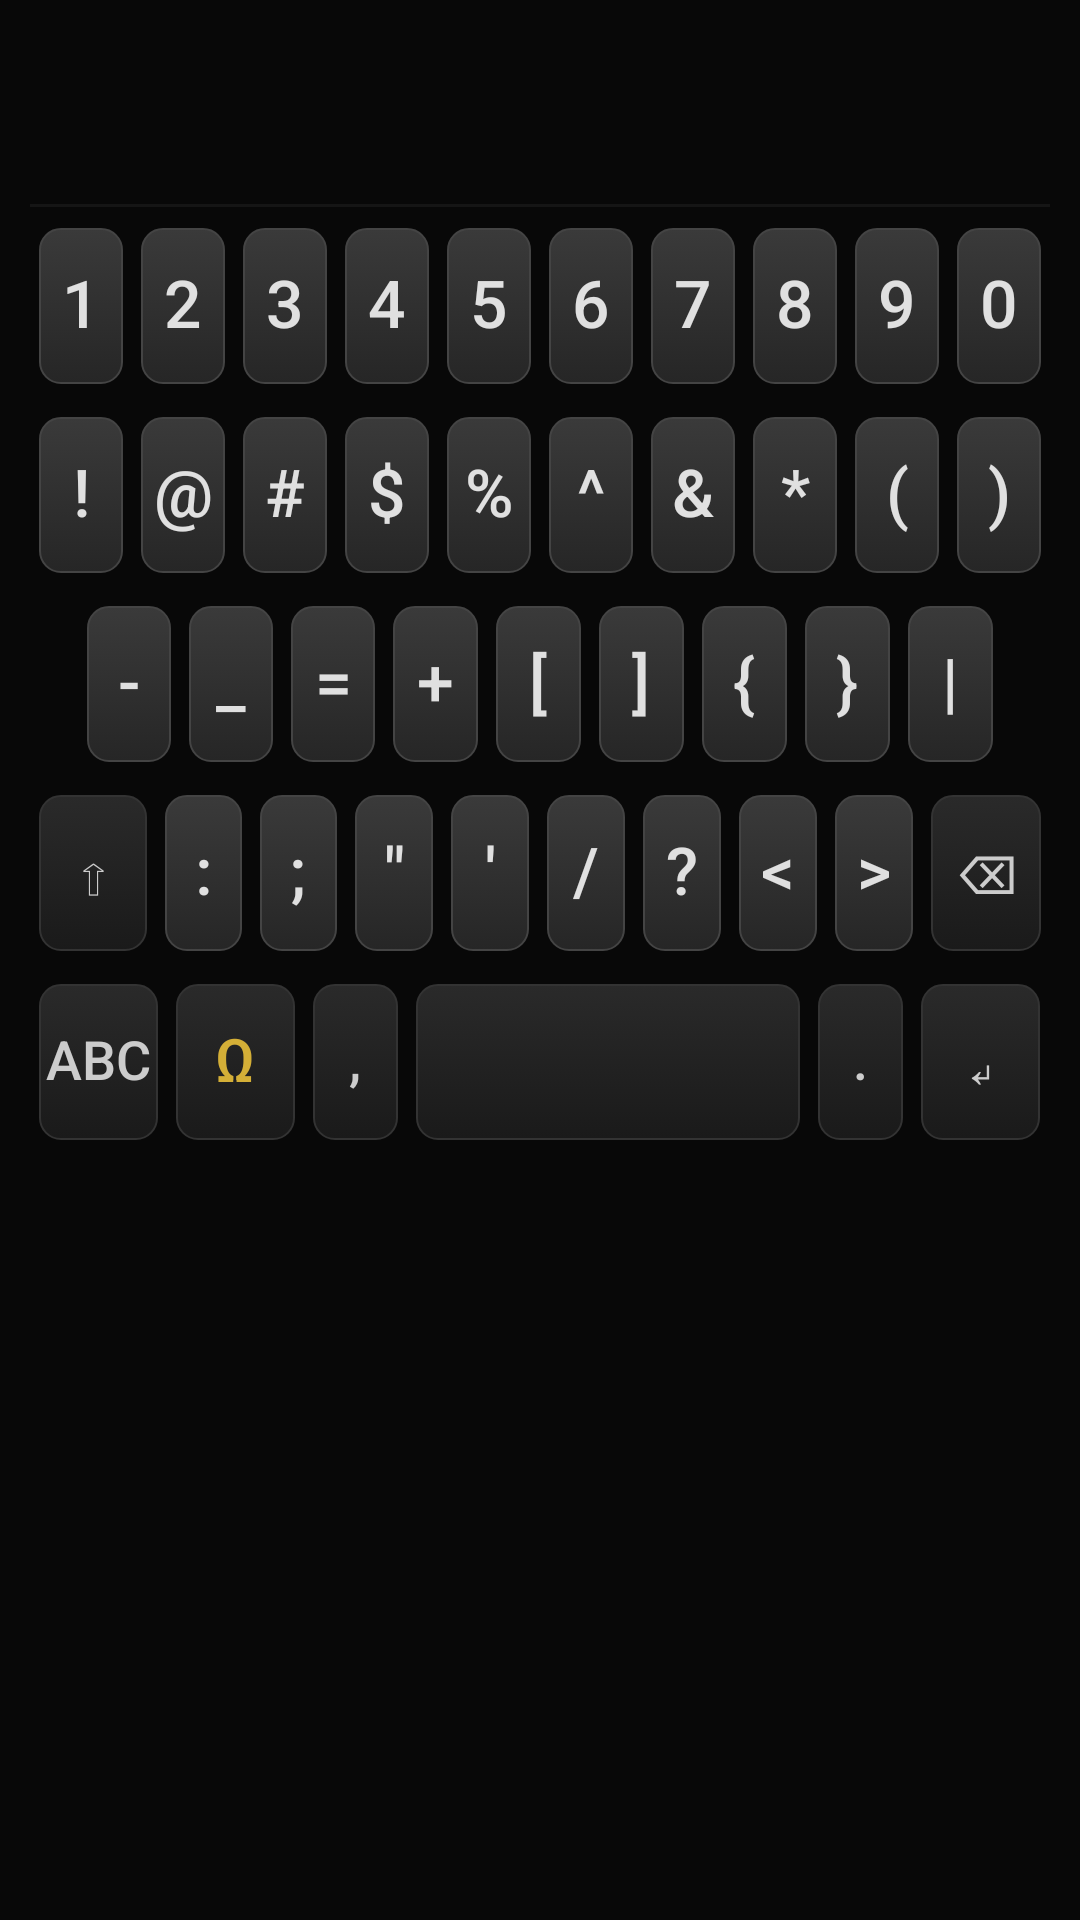

Reconstruct the res/layout file that produces this screen, plus the resources it refers to.
<!-- AndroidManifest.xml: application theme AppTheme -->
<!-- res/layout/keyboard_view_symbols.xml -->
<?xml version="1.0" encoding="utf-8"?>
<FrameLayout xmlns:android="http://schemas.android.com/apk/res/android"
    android:id="@+id/symbols_keyboard_container"
    android:layout_width="match_parent"
    android:layout_height="wrap_content"
    android:background="#080808"
    android:paddingStart="@dimen/keyboard_padding_h"
    android:paddingEnd="@dimen/keyboard_padding_h"
    android:paddingTop="@dimen/keyboard_padding_top"
    android:paddingBottom="@dimen/keyboard_padding_bottom">

    <LinearLayout
        android:id="@+id/symbols_keyboard_content"
        android:layout_width="match_parent"
        android:layout_height="wrap_content"
        android:orientation="vertical">

        
        <LinearLayout
            android:layout_width="match_parent"
            android:layout_height="@dimen/suggestion_row_height"
            android:orientation="horizontal"
            android:gravity="center_vertical"
            android:paddingStart="2dp"
            android:paddingEnd="2dp"
            android:layout_marginBottom="4dp">

            <TextView
                android:id="@+id/symbols_typed_word"
                android:layout_width="wrap_content"
                android:layout_height="match_parent"
                android:gravity="center"
                android:paddingStart="8dp"
                android:paddingEnd="8dp"
                android:text=""
                android:textColor="#E0E0E0"
                android:textColorHint="#D4AF37"
                android:textSize="15sp"
                android:fontFamily="sans-serif-medium"
                android:maxLength="22"
                android:ellipsize="end"
                android:maxLines="1" />

            <HorizontalScrollView
                android:id="@+id/symbols_suggestion_scroll"
                android:layout_width="0dp"
                android:layout_height="match_parent"
                android:layout_weight="1"
                android:scrollbars="none">

                <LinearLayout
                    android:id="@+id/symbols_suggestion_row"
                    android:layout_width="wrap_content"
                    android:layout_height="match_parent"
                    android:orientation="horizontal"
                    android:gravity="center_vertical" />
            </HorizontalScrollView>

            <Button
                android:id="@+id/key_sym_collapse"
                android:layout_width="38dp"
                android:layout_height="match_parent"
                android:layout_marginStart="4dp"
                android:background="@drawable/accent_key_bg"
                android:text="▼"
                android:textColor="#D4AF37"
                android:textSize="13sp"
                android:visibility="gone" />
        </LinearLayout>

        <View
            android:layout_width="match_parent"
            android:layout_height="1dp"
            android:background="#151515"
            android:layout_marginBottom="4dp" />

        
        <LinearLayout
            android:layout_width="match_parent"
            android:layout_height="@dimen/key_row_height"
            android:orientation="horizontal"
            android:gravity="center"
            android:layout_marginBottom="@dimen/row_gap">

            <Button android:id="@+id/key_1" style="@style/KeyButton" android:text="1" />
            <Button android:id="@+id/key_2" style="@style/KeyButton" android:text="2" />
            <Button android:id="@+id/key_3" style="@style/KeyButton" android:text="3" />
            <Button android:id="@+id/key_4" style="@style/KeyButton" android:text="4" />
            <Button android:id="@+id/key_5" style="@style/KeyButton" android:text="5" />
            <Button android:id="@+id/key_6" style="@style/KeyButton" android:text="6" />
            <Button android:id="@+id/key_7" style="@style/KeyButton" android:text="7" />
            <Button android:id="@+id/key_8" style="@style/KeyButton" android:text="8" />
            <Button android:id="@+id/key_9" style="@style/KeyButton" android:text="9" />
            <Button android:id="@+id/key_0" style="@style/KeyButton" android:text="0" />
        </LinearLayout>

        
        <LinearLayout
            android:layout_width="match_parent"
            android:layout_height="@dimen/key_row_height"
            android:orientation="horizontal"
            android:gravity="center"
            android:layout_marginBottom="@dimen/row_gap">

            <Button android:id="@+id/key_excl" style="@style/KeyButton" android:text="!" />
            <Button android:id="@+id/key_at" style="@style/KeyButton" android:text="@" />
            <Button android:id="@+id/key_hash" style="@style/KeyButton" android:text="#" />
            <Button android:id="@+id/key_dollar" style="@style/KeyButton" android:text="$" />
            <Button android:id="@+id/key_percent" style="@style/KeyButton" android:text="%" />
            <Button android:id="@+id/key_caret" style="@style/KeyButton" android:text="^" />
            <Button android:id="@+id/key_amp" style="@style/KeyButton" android:text="&amp;" />
            <Button android:id="@+id/key_asterisk" style="@style/KeyButton" android:text="*" />
            <Button android:id="@+id/key_lparen" style="@style/KeyButton" android:text="(" />
            <Button android:id="@+id/key_rparen" style="@style/KeyButton" android:text=")" />
        </LinearLayout>

        
        <LinearLayout
            android:layout_width="match_parent"
            android:layout_height="@dimen/key_row_height"
            android:orientation="horizontal"
            android:gravity="center"
            android:paddingStart="16dp"
            android:paddingEnd="16dp"
            android:layout_marginBottom="@dimen/row_gap">

            <Button android:id="@+id/key_minus" style="@style/KeyButton" android:text="-" />
            <Button android:id="@+id/key_underscore" style="@style/KeyButton" android:text="_" />
            <Button android:id="@+id/key_equals" style="@style/KeyButton" android:text="=" />
            <Button android:id="@+id/key_plus" style="@style/KeyButton" android:text="+" />
            <Button android:id="@+id/key_lbracket" style="@style/KeyButton" android:text="[" />
            <Button android:id="@+id/key_rbracket" style="@style/KeyButton" android:text="]" />
            <Button android:id="@+id/key_lbrace" style="@style/KeyButton" android:text="{" />
            <Button android:id="@+id/key_rbrace" style="@style/KeyButton" android:text="}" />
            <Button android:id="@+id/key_pipe" style="@style/KeyButton" android:text="|" />
        </LinearLayout>

        
        <LinearLayout
            android:layout_width="match_parent"
            android:layout_height="@dimen/key_row_height"
            android:orientation="horizontal"
            android:gravity="center"
            android:layout_marginBottom="@dimen/row_gap">

            <Button android:id="@+id/key_sym_shift" style="@style/KeyButtonWide" android:text="⇧" />
            <Button android:id="@+id/key_colon" style="@style/KeyButton" android:text=":" />
            <Button android:id="@+id/key_semicolon" style="@style/KeyButton" android:text=";" />
            <Button android:id="@+id/key_quote" style="@style/KeyButton" android:text="&quot;" />
            <Button android:id="@+id/key_apostrophe" style="@style/KeyButton" android:text="'" />
            <Button android:id="@+id/key_slash" style="@style/KeyButton" android:text="/" />
            <Button android:id="@+id/key_backslash" style="@style/KeyButton" android:text="?" />
            <Button android:id="@+id/key_lt" style="@style/KeyButton" android:text="&lt;" />
            <Button android:id="@+id/key_gt" style="@style/KeyButton" android:text="&gt;" />
            <Button android:id="@+id/key_sym_backspace" style="@style/KeyButtonWide" android:text="⌫" />
        </LinearLayout>

        
        <LinearLayout
            android:layout_width="match_parent"
            android:layout_height="@dimen/key_row_height"
            android:orientation="horizontal"
            android:gravity="center">

            <Button android:id="@+id/key_abc" style="@style/KeyButtonWide" android:text="ABC" />
            <Button android:id="@+id/key_puni" style="@style/KeyButtonPuni" android:text="Ω" />
            <Button android:id="@+id/key_sym_comma" style="@style/KeyButtonPunct" android:text="," />
            <Button android:id="@+id/key_sym_space" style="@style/KeyButtonSpace" android:text="" />
            <Button android:id="@+id/key_sym_period" style="@style/KeyButtonPunct" android:text="." />
            <Button android:id="@+id/key_sym_return" style="@style/KeyButtonWide" android:text="↵" />
        </LinearLayout>

        
        <View
            android:id="@+id/symbols_bottom_spacer"
            android:layout_width="match_parent"
            android:layout_height="@dimen/system_bar_spacer"
            android:background="@android:color/transparent" />
    </LinearLayout>
</FrameLayout>
<!-- resources referenced by this layout -->
<resources>
  <dimen name="key_row_height">58dp</dimen>
  <dimen name="keyboard_padding_bottom">20dp</dimen>
  <dimen name="keyboard_padding_h">10dp</dimen>
  <dimen name="keyboard_padding_top">6dp</dimen>
  <dimen name="row_gap">5dp</dimen>
  <dimen name="suggestion_row_height">58dp</dimen>
  <dimen name="system_bar_spacer">16dp</dimen>
  <style name="KeyButtonPunct" parent="KeyButton">
          <item name="android:layout_weight">1</item>
          <item name="android:textSize">18sp</item>
          <item name="android:textColor">#cccccc</item>
          <item name="android:background">@drawable/key_special_bg</item>
      </style>
  <style name="KeyButtonPuni" parent="KeyButtonWide">
          <item name="android:textColor">#D4AF37</item>
          <item name="android:textSize">20sp</item>
          <item name="android:background">@drawable/key_special_bg</item>
      </style>
  <style name="KeyButtonSpace" parent="KeyButton">
          <item name="android:layout_weight">4.5</item>
          <item name="android:background">@drawable/key_special_bg</item>
      </style>
  <style name="KeyButtonWide" parent="KeyButton">
          <item name="android:layout_weight">1.4</item>
          <item name="android:textSize">18sp</item>
          <item name="android:textColor">#cccccc</item>
          <item name="android:background">@drawable/key_special_bg</item>
      </style>
  <style name="AppTheme" parent="Theme.AppCompat.Light.DarkActionBar">
          <item name="colorPrimary">@color/colorPrimary</item>
          <item name="colorPrimaryDark">@color/colorPrimaryDark</item>
          <item name="colorAccent">@color/colorAccent</item>
      </style>
  <dimen name="key_text_size">22sp</dimen>
  <!-- drawable key_bg (drawable) -->
  <?xml version="1.0" encoding="utf-8"?>
  <selector xmlns:android="http://schemas.android.com/apk/res/android">
      <item android:state_pressed="true" android:drawable="@drawable/key_pressed" />
      <item android:drawable="@drawable/key_normal" />
  </selector>
  <dimen name="key_margin">3dp</dimen>
  <!-- drawable key_special_bg (drawable) -->
  <?xml version="1.0" encoding="utf-8"?>
  <selector xmlns:android="http://schemas.android.com/apk/res/android">
      <item android:state_pressed="true" android:drawable="@drawable/key_special_pressed" />
      <item android:drawable="@drawable/key_special_normal" />
  </selector>
  <!-- drawable key_pressed (drawable) -->
  <?xml version="1.0" encoding="utf-8"?>
  <shape xmlns:android="http://schemas.android.com/apk/res/android"
      android:shape="rectangle">
      <solid android:color="#151515" />
      <corners android:radius="7dp" />
      <stroke android:width="1.5dp" android:color="#D4AF37" />
  </shape>
  <!-- drawable key_normal (drawable) -->
  <?xml version="1.0" encoding="utf-8"?>
  <shape xmlns:android="http://schemas.android.com/apk/res/android"
      android:shape="rectangle">
      <gradient
          android:startColor="#3a3a3a"
          android:endColor="#262626"
          android:angle="270" />
      <corners android:radius="7dp" />
      <stroke android:width="0.5dp" android:color="#444444" />
  </shape>
  <!-- drawable key_special_pressed (drawable) -->
  <?xml version="1.0" encoding="utf-8"?>
  <shape xmlns:android="http://schemas.android.com/apk/res/android"
      android:shape="rectangle">
      <solid android:color="#0f0f0f" />
      <corners android:radius="7dp" />
      <stroke android:width="1.5dp" android:color="#D4AF37" />
  </shape>
  <!-- drawable key_special_normal (drawable) -->
  <?xml version="1.0" encoding="utf-8"?>
  <shape xmlns:android="http://schemas.android.com/apk/res/android"
      android:shape="rectangle">
      <gradient
          android:startColor="#2a2a2a"
          android:endColor="#1a1a1a"
          android:angle="270" />
      <corners android:radius="7dp" />
      <stroke android:width="0.5dp" android:color="#333333" />
  </shape>
  <!-- not gathered from this repository: default colours our renderer supplied (Android Studio template values) -->
  <color name="colorPrimary">#FF6200EE</color>
  <color name="colorPrimaryDark">#FF3700B3</color>
  <color name="colorAccent">#FF03DAC5</color>
</resources>
